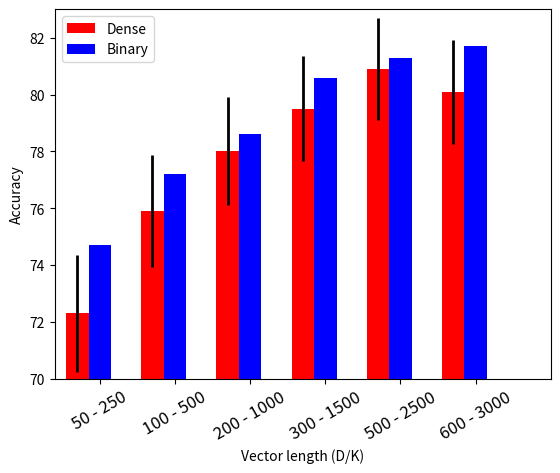

The script that saved this image:
import numpy as np
import matplotlib.pyplot as plt

fig = plt.figure()
ax = fig.add_subplot(111)

## the data
N = 6
french = [72.3, 75.9, 78.0, 79.5, 80.9, 80.1]
hindi = [74.7, 77.2, 78.6, 80.6, 81.3, 81.7]

fr_err = [2.05, 1.96, 1.9, 1.85, 1.8, 1.83]

## necessary variables
ind = np.arange(N)                # the x locations for the groups
width = 0.30                      # the width of the bars

## the bars
french_bar = ax.bar(ind, french, width,
                color='red',
                error_kw=dict(elinewidth=2,ecolor='black'),
		yerr=fr_err)

hindi_bar = ax.bar(ind+width, hindi, width,
                    color='blue',
                    error_kw=dict(elinewidth=2,ecolor='black'))

# axes and labels
ax.set_xlim(-width,len(ind)+width)
ax.set_ylim(70,83)
ax.set_ylabel('Accuracy')
ax.set_xlabel('Vector length (D/K)')
xTickMarks = ['50 - 250', '100 - 500', '200 - 1000', '300 - 1500', '500 - 2500',
              '600 - 3000']
ax.set_xticks(ind+width)
xtickNames = ax.set_xticklabels(xTickMarks)
plt.setp(xtickNames, rotation=30, fontsize=12)

## add a legend
ax.legend( (french_bar[0], hindi_bar[0]), ('Dense', 'Binary'), loc=2)

plt.show()
